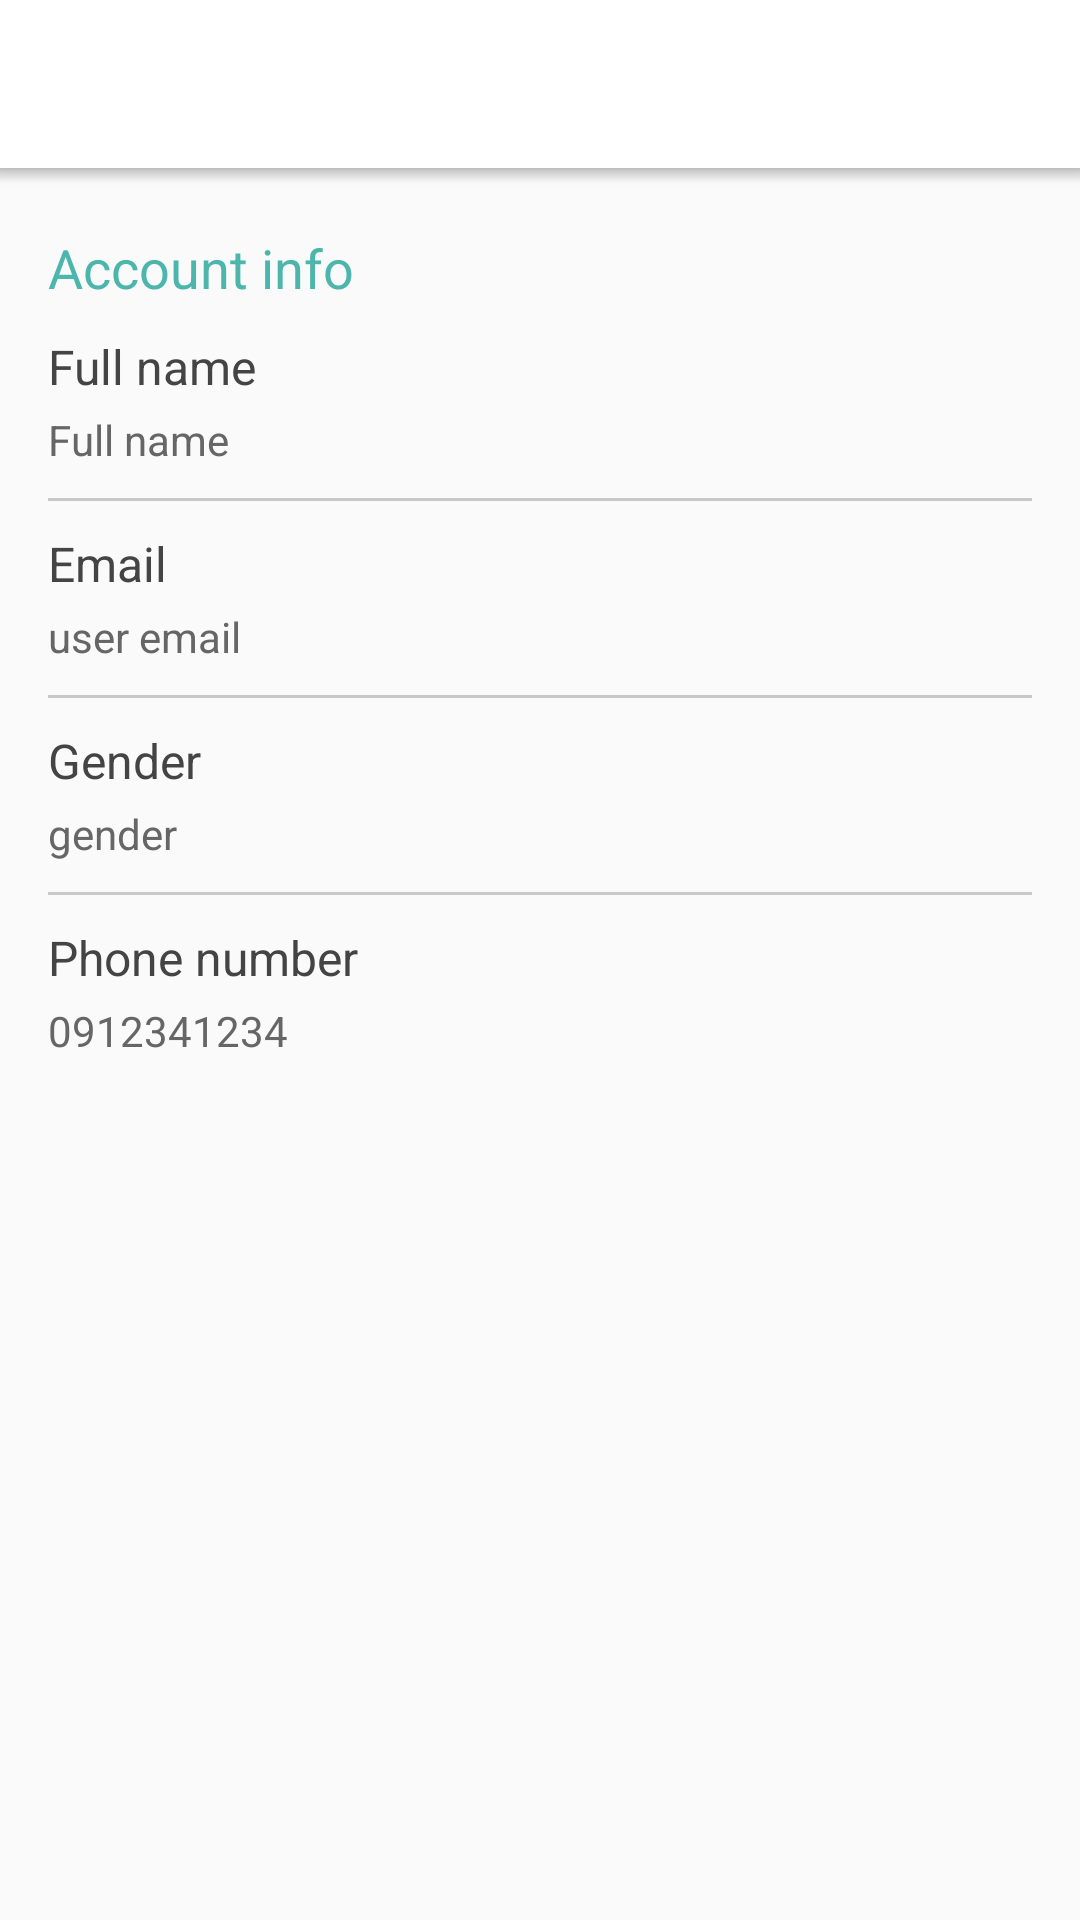

Reconstruct the res/layout file that produces this screen, plus the resources it refers to.
<!-- AndroidManifest.xml: activity theme AppTheme.NoActionBar2 -->
<!-- res/layout/activity_profile.xml -->
<?xml version="1.0" encoding="utf-8"?>
<LinearLayout xmlns:android="http://schemas.android.com/apk/res/android"
    xmlns:tools="http://schemas.android.com/tools"
    android:layout_width="match_parent"
    android:layout_height="match_parent"
    android:orientation="vertical"
    xmlns:app="http://schemas.android.com/apk/res-auto"
    android:fitsSystemWindows="true"
    tools:context="com.Wisam.passenger.ProfileActivity">
    <android.support.v7.widget.Toolbar
        android:id="@+id/profile_toolbar"
        android:background="@color/white"
        android:textAlignment="center"
        android:layout_width="match_parent"
        android:layout_height="?attr/actionBarSize"
        app:popupTheme="@style/AppTheme.PopupOverlay"
        android:elevation="4dp"/>
    <View
        android:id="@+id/profileGradientShadow"
        android:layout_width="match_parent"
        android:layout_height="5dp"
        android:background="@drawable/toolbar_shadow"
        app:layout_behavior="@string/appbar_scrolling_view_behavior"
        app:layout_collapseMode="pin"/>


    <ScrollView
        android:layout_width="match_parent"
        android:layout_height="match_parent">
        <LinearLayout
            xmlns:card_view="http://schemas.android.com/apk/res-auto"
            android:layout_width="match_parent"
            android:layout_height="wrap_content"
            android:orientation="vertical">
                <LinearLayout
                    android:layout_width="match_parent"
                    android:layout_height="wrap_content"
                    android:orientation="vertical"
                    android:paddingTop="16dp">
                    <TextView
                        android:layout_width="match_parent"
                        android:layout_height="wrap_content"
                        android:text="@string/account_info"
                        android:textColor="@color/colorPrimary"
                        android:textSize="18sp"
                        android:paddingLeft="16dp"
                        android:paddingRight="16dp"

                        />
                    <LinearLayout
                        android:layout_width="match_parent"
                        android:layout_height="wrap_content"
                        android:orientation="vertical"
                        android:paddingTop="10dp"
                        android:paddingLeft="16dp"
                        android:paddingRight="16dp">
                        <TextView
                            android:layout_width="wrap_content"
                            android:layout_height="wrap_content"
                            android:text="@string/full_name"
                            android:textSize="16sp"
                            android:textColor="#444"

                            />
                        <TextView
                            android:layout_width="wrap_content"
                            android:layout_height="wrap_content"
                            android:text="@string/full_name"
                            android:textSize="14sp"
                            android:paddingBottom="10dp"
                            android:textColor="#666"
                            android:paddingTop="4dp"
                            android:id="@+id/profile_fullname"
                            />
                        <View
                            android:layout_width="match_parent"
                            android:layout_height="1dp"
                            android:background="@color/sepGray"
                            />

                    </LinearLayout>
                    <LinearLayout
                        android:layout_width="match_parent"
                        android:layout_height="wrap_content"
                        android:orientation="vertical"
                        android:paddingTop="10dp"
                        android:paddingLeft="16dp"
                        android:paddingRight="16dp">
                        <TextView
                            android:layout_width="wrap_content"
                            android:layout_height="wrap_content"
                            android:text="@string/email"
                            android:textSize="16sp"
                            android:textColor="#444"

                            />
                        <TextView
                            android:layout_width="wrap_content"
                            android:layout_height="wrap_content"
                            android:text="user email"
                            android:textSize="14sp"
                            android:paddingBottom="10dp"
                            android:textColor="#666"
                            android:paddingTop="4dp"
                            android:id="@+id/profile_email"
                            />
                        <View
                            android:layout_width="match_parent"
                            android:layout_height="1dp"
                            android:background="@color/sepGray"
                            />

                    </LinearLayout>

                    <LinearLayout
                        android:layout_width="match_parent"
                        android:layout_height="wrap_content"
                        android:orientation="vertical"
                        android:paddingTop="10dp"
                        android:paddingLeft="16dp"
                        android:paddingRight="16dp"
                        android:id="@+id/profile_gender_layout">
                        <TextView
                            android:layout_width="wrap_content"
                            android:layout_height="wrap_content"
                            android:text="@string/gender"
                            android:textSize="16sp"
                            android:textColor="#444"

                            />
                        <TextView
                            android:layout_width="wrap_content"
                            android:layout_height="wrap_content"
                            android:text="gender"
                            android:textSize="14sp"
                            android:paddingBottom="10dp"
                            android:textColor="#666"
                            android:paddingTop="4dp"
                            android:id="@+id/profile_gender"
                            />
                        <View
                            android:layout_width="match_parent"
                            android:layout_height="1dp"
                            android:background="@color/sepGray"
                            />

                    </LinearLayout>

                    <LinearLayout
                        android:layout_width="match_parent"
                        android:layout_height="wrap_content"
                        android:orientation="vertical"
                        android:paddingTop="10dp"
                        android:paddingLeft="16dp"
                        android:paddingRight="16dp"
                        android:id="@+id/profile_phone_layout">
                        <TextView
                            android:layout_width="wrap_content"
                            android:layout_height="wrap_content"
                            android:text="@string/phone_number"
                            android:textSize="16sp"
                            android:textColor="#444"

                            />
                        <TextView
                            android:layout_width="wrap_content"
                            android:layout_height="wrap_content"
                            android:text="0912341234"
                            android:textSize="14sp"
                            android:paddingBottom="10dp"
                            android:textColor="#666"
                            android:paddingTop="4dp"
                            android:id="@+id/profile_phone"
                            />

                    </LinearLayout>

                </LinearLayout>

        </LinearLayout>
    </ScrollView>

</LinearLayout>
<!-- resources referenced by this layout -->
<resources>
  <color name="colorPrimary">#4db6ac</color>
  <color name="sepGray">#33000000</color>
  <color name="white">#FFFFFFFF</color>
  <!-- drawable toolbar_shadow (drawable) -->
  <?xml version="1.0" encoding="utf-8"?>
  <shape xmlns:android="http://schemas.android.com/apk/res/android"
  android:shape="rectangle">
  <gradient
      android:angle="90"
      android:endColor="#33333333"
      android:startColor="@android:color/transparent"/>
  </shape>
  <string name="account_info">Account info</string>
  <string name="email">Email</string>
  <string name="full_name">Full name</string>
  <string name="gender">Gender</string>
  <string name="phone_number">Phone number</string>
  <style name="AppTheme.PopupOverlay" parent="ThemeOverlay.AppCompat.Light" />
  <style name="AppTheme.NoActionBar2" parent="@style/Theme.AppCompat.Light.NoActionBar">
          
          <item name="colorPrimary">@color/colorPrimary</item>
          <item name="colorPrimaryDark">@color/colorPrimaryDark</item>
          <item name="colorAccent">@color/colorPrimary</item>
          <item name="android:windowNoTitle">true</item>
          <item name="windowNoTitle">true</item>
          <item name="colorControlNormal">@color/colorPrimary</item>
          
      </style>
  <color name="colorPrimaryDark">#ff2c6b65</color>
</resources>
